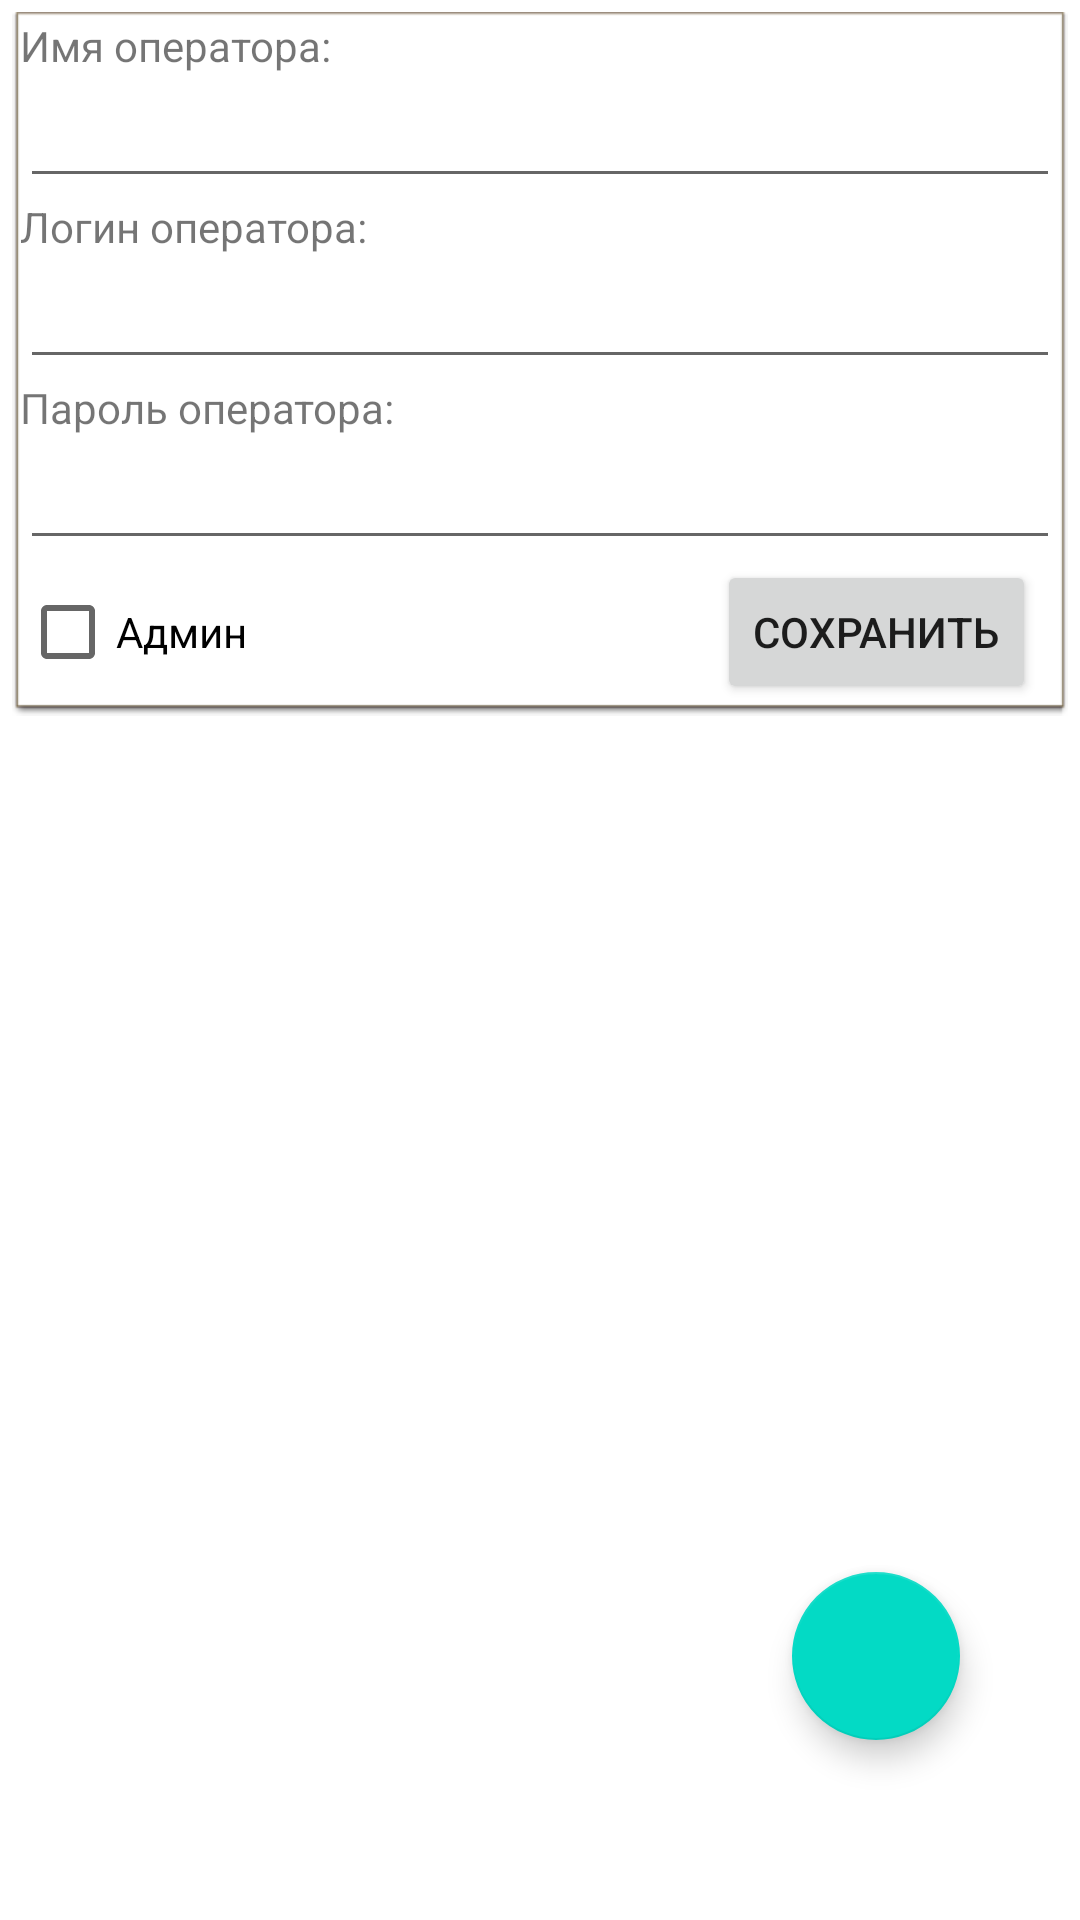

Here is an Android app screen rendered from its layout file. Give the layout XML and the strings, colors and styles it references.
<!-- AndroidManifest.xml: application theme Theme.Hospes -->
<!-- res/layout/activity_admin.xml -->
<?xml version="1.0" encoding="utf-8"?>
<androidx.constraintlayout.widget.ConstraintLayout xmlns:android="http://schemas.android.com/apk/res/android"
    xmlns:app="http://schemas.android.com/apk/res-auto"
    xmlns:tools="http://schemas.android.com/tools"
    android:layout_width="match_parent"
    android:layout_height="match_parent"
    tools:context=".AdminActivity">

    <LinearLayout
        android:id="@+id/l_edit_user"
        style="@style/Bordered"
        android:layout_width="0dp"
        android:layout_height="wrap_content"
        android:layout_margin="4dp"
        android:orientation="vertical"
        app:layout_constraintEnd_toEndOf="parent"
        app:layout_constraintStart_toStartOf="parent"
        app:layout_constraintTop_toTopOf="parent">

        <TextView
            android:id="@+id/label_edit_oper_name"
            android:layout_width="wrap_content"
            android:layout_height="wrap_content"
            android:text="Имя оператора:" />

        <EditText
            android:id="@+id/edit_oper_name"
            android:layout_width="match_parent"
            android:layout_height="wrap_content"
            android:ems="10"
            android:inputType="text" />

        <TextView
            android:id="@+id/label_edit_oper_login"
            android:layout_width="wrap_content"
            android:layout_height="wrap_content"
            android:text="Логин оператора:" />

        <EditText
            android:id="@+id/edit_oper_login"
            android:layout_width="match_parent"
            android:layout_height="wrap_content"
            android:ems="10"
            android:inputType="text" />

        <TextView
            android:id="@+id/label_edit_oper_password"
            android:layout_width="wrap_content"
            android:layout_height="wrap_content"
            android:text="Пароль оператора:" />

        <EditText
            android:id="@+id/edit_oper_password"
            android:layout_width="match_parent"
            android:layout_height="wrap_content"
            android:ems="10"
            android:inputType="text" />

        <LinearLayout
            android:layout_width="match_parent"
            android:layout_height="match_parent"
            android:orientation="horizontal">

            <CheckBox
                android:id="@+id/check_admin"
                android:layout_width="0dp"
                android:layout_height="wrap_content"
                android:layout_weight="1"
                android:text="Админ" />

            <Button
                android:id="@+id/b_oper_save"
                android:layout_width="wrap_content"
                android:layout_height="wrap_content"
                android:layout_marginEnd="8dp"
                android:text="Сохранить" />
        </LinearLayout>

    </LinearLayout>

    <androidx.recyclerview.widget.RecyclerView
        android:id="@+id/rv_operators"
        android:layout_width="0dp"
        android:layout_height="0dp"
        android:layout_marginStart="8dp"
        android:layout_marginEnd="8dp"
        app:layout_constraintBottom_toBottomOf="parent"
        app:layout_constraintEnd_toEndOf="parent"
        app:layout_constraintHorizontal_weight="1"
        app:layout_constraintStart_toStartOf="parent"
        app:layout_constraintTop_toBottomOf="@+id/l_edit_user" />

    <com.google.android.material.floatingactionbutton.FloatingActionButton
        android:id="@+id/fab_add_operator"
        android:layout_width="wrap_content"
        android:layout_height="wrap_content"
        android:layout_marginEnd="40dp"
        android:layout_marginBottom="60dp"
        android:clickable="true"
        android:contentDescription="add new person"
        android:focusable="true"
        app:layout_constraintBottom_toBottomOf="parent"
        app:layout_constraintEnd_toEndOf="parent"
        app:rippleColor="#008EFF"
        app:srcCompat="@drawable/ic_add_person" />

</androidx.constraintlayout.widget.ConstraintLayout>
<!-- resources referenced by this layout -->
<resources>
  <style name="Bordered">
          <item name="android:background">@android:drawable/editbox_dropdown_light_frame</item>
      </style>
  <style name="Theme.Hospes" parent="Theme.MaterialComponents.DayNight.DarkActionBar">
          
          <item name="colorPrimary">@color/purple_500</item>
          <item name="colorPrimaryVariant">@color/purple_700</item>
          <item name="colorOnPrimary">@color/white</item>
          
          <item name="colorSecondary">@color/teal_200</item>
          <item name="colorSecondaryVariant">@color/teal_700</item>
          <item name="colorOnSecondary">@color/black</item>
          
          <item name="android:statusBarColor" tools:targetApi="l">?attr/colorPrimaryVariant</item>
          
      </style>
  <!-- not gathered from this repository: default colours our renderer supplied (Android Studio template values) -->
  <color name="purple_500">#FF6200EE</color>
  <color name="purple_700">#FF3700B3</color>
  <color name="teal_200">#FF03DAC5</color>
  <color name="teal_700">#FF018786</color>
  <color name="black">#FF000000</color>
  <color name="white">#FFFFFFFF</color>
</resources>
